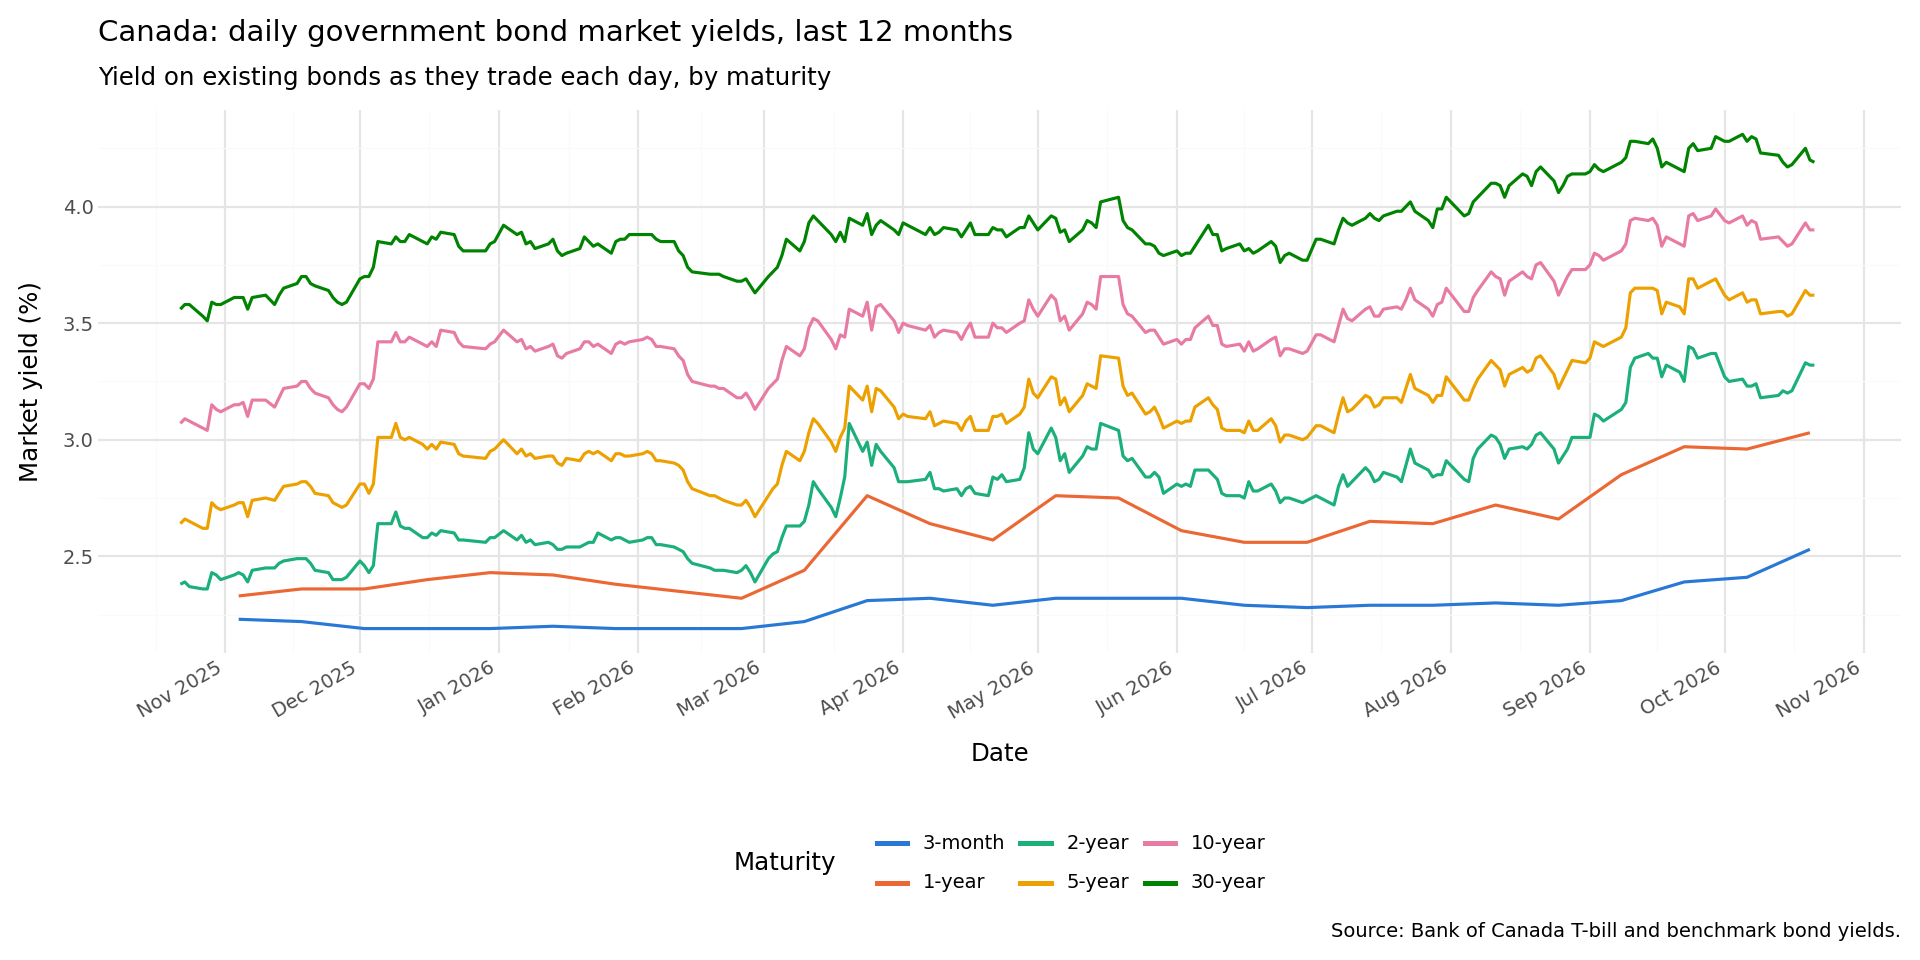

The file beside this chart, header and first rows:
date, tenor_months, market_yield
2025-11-04, 3.0, 2.23
2025-11-18, 3.0, 2.22
2025-12-02, 3.0, 2.19
2025-12-16, 3.0, 2.19
2025-12-30, 3.0, 2.19
2026-01-13, 3.0, 2.2
2026-01-27, 3.0, 2.19
2026-02-10, 3.0, 2.19
2026-02-24, 3.0, 2.19
2026-03-10, 3.0, 2.22
2026-03-24, 3.0, 2.31
2026-04-07, 3.0, 2.32
2026-04-21, 3.0, 2.29
2026-05-05, 3.0, 2.32
2026-05-19, 3.0, 2.32
2026-06-02, 3.0, 2.32
2026-06-16, 3.0, 2.29
2026-06-30, 3.0, 2.28
2026-07-14, 3.0, 2.29
2026-07-28, 3.0, 2.29
2026-08-11, 3.0, 2.3
2026-08-25, 3.0, 2.29
2026-09-08, 3.0, 2.31
2026-09-22, 3.0, 2.39
2026-10-06, 3.0, 2.41
2026-10-20, 3.0, 2.53
2025-11-04, 6.0, 2.28
2025-11-18, 6.0, 2.27
2025-12-02, 6.0, 2.25
2025-12-16, 6.0, 2.25
2025-12-30, 6.0, 2.28
2026-01-13, 6.0, 2.28
2026-01-27, 6.0, 2.26
2026-02-10, 6.0, 2.25
2026-02-24, 6.0, 2.24
2026-03-10, 6.0, 2.29
2026-03-24, 6.0, 2.45
2026-04-07, 6.0, 2.4
2026-04-21, 6.0, 2.38
2026-05-05, 6.0, 2.46
2026-05-19, 6.0, 2.46
2026-06-02, 6.0, 2.39
2026-06-16, 6.0, 2.37
2026-06-30, 6.0, 2.36
2026-07-14, 6.0, 2.41
2026-07-28, 6.0, 2.4
2026-08-11, 6.0, 2.44
2026-08-25, 6.0, 2.39
2026-09-08, 6.0, 2.51
2026-09-22, 6.0, 2.59
2026-10-06, 6.0, 2.62
2026-10-20, 6.0, 2.72
2025-11-04, 12.0, 2.33
2025-11-18, 12.0, 2.36
2025-12-02, 12.0, 2.36
2025-12-16, 12.0, 2.4
2025-12-30, 12.0, 2.43
2026-01-13, 12.0, 2.42
2026-01-27, 12.0, 2.38
2026-02-10, 12.0, 2.35
... 1,512 more rows
